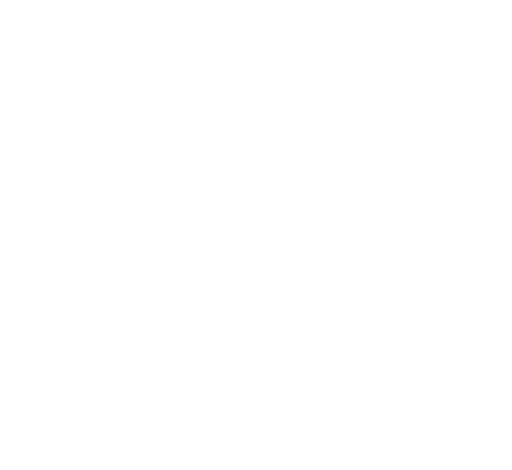
t = 0.00 s
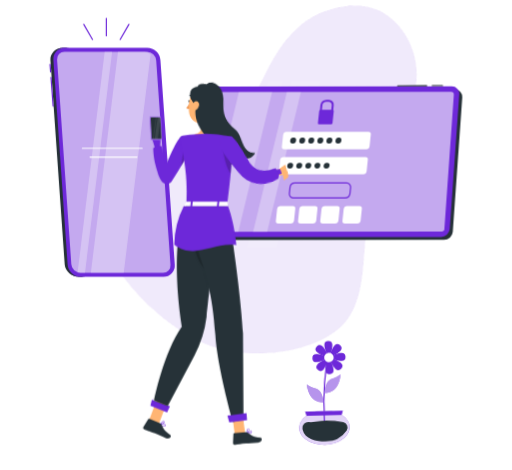
t = 1.62 s
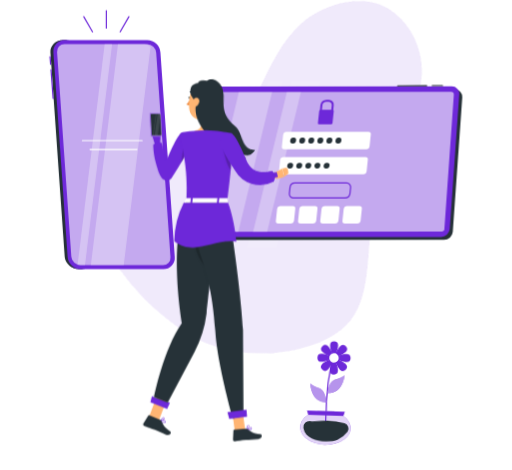
t = 3.42 s
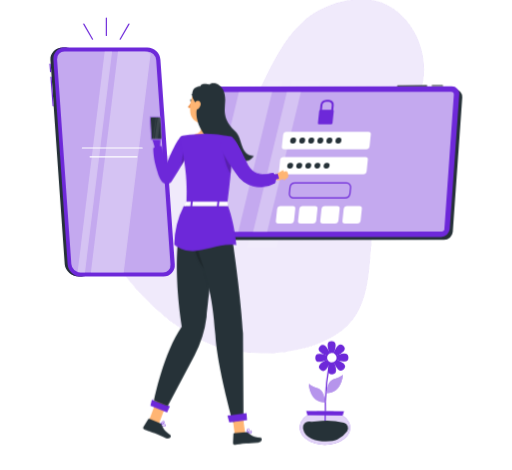
t = 4.82 s
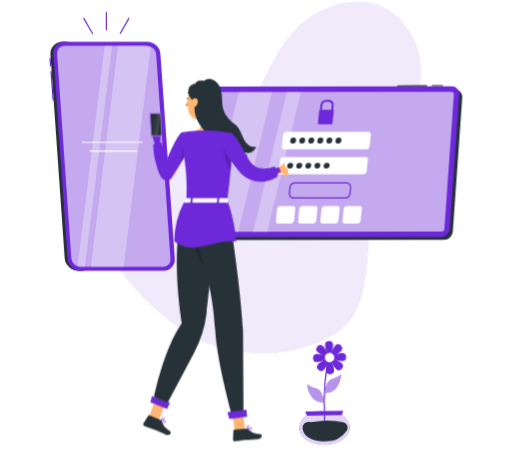
t = 6.62 s
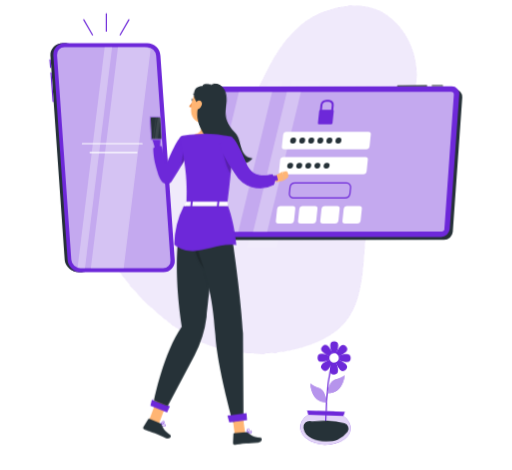
t = 8.12 s

The animated SVG that drew these frames (rendered in a browser with its animation timeline set to each time). Animation: 9 CSS @keyframes rules; one cycle of 9.62 s, repeats indefinitely.

<svg xmlns="http://www.w3.org/2000/svg" viewBox="34 60 431 396" id="ss-too-many-attempts-f"><style>svg#ss-too-many-attempts-f #tap{transform-box:view-box;transform-origin:222px 182px;animation:1.2s ease-in-out 1.0s infinite k-tap}svg#ss-too-many-attempts-f #head{transform-box:view-box;transform-origin:206px 170px;animation:4s ease-in-out 1.0s infinite k-head}svg#ss-too-many-attempts-f #background-simple{transform-box:fill-box;transform-origin:center;animation:0.8s 1 both cubic-bezier(.2,.7,.2,1) bxGrow,8s infinite none ease-in-out drift;animation-delay:0s,0.9s}svg#ss-too-many-attempts-f #device-2{transform-box:fill-box;transform-origin:center;animation:0.7s 1 both cubic-bezier(.2,.7,.2,1) bxIn;animation-delay:0.18s}svg#ss-too-many-attempts-f #device-1{transform-box:fill-box;transform-origin:center;animation:0.7s 1 both cubic-bezier(.2,.7,.2,1) bxIn,4s infinite none ease-in-out float;animation-delay:0.36s,1.26s}svg#ss-too-many-attempts-f #Plant{transform-box:fill-box;transform-origin:center bottom;animation:0.7s 1 both cubic-bezier(.2,.7,.2,1) bxIn,4.6s infinite none ease-in-out sway;animation-delay:0.54s,1.44s}svg#ss-too-many-attempts-f #Character{transform-box:fill-box;transform-origin:center;animation:0.7s 1 both cubic-bezier(.2,.7,.2,1) bxIn,3.2s infinite none ease-in-out bob;animation-delay:0.72s,1.62s}@keyframes bob{0%,100%{transform:none}50%{transform:translateY(-3px)}}@keyframes bxFade{from{opacity:0}to{opacity:1}}@keyframes bxGrow{from{opacity:0;transform:scale(.92)}to{opacity:1;transform:none}}@keyframes bxIn{from{opacity:0;transform:translateY(14px)}to{opacity:1;transform:none}}@keyframes drift{0%,100%{transform:none}50%{transform:translate(4px,-3px) scale(1.02)}}@keyframes float{0%,100%{transform:none}50%{transform:translateY(-7px)}}@keyframes sway{0%,100%{transform:rotate(-1.5deg)}50%{transform:rotate(2deg)}}@keyframes k-tap{0%,100%{transform:rotate(0deg)}50%{transform:rotate(-7deg)}}@keyframes k-head{0%,100%{transform:rotate(0)}30%,50%{transform:rotate(-6deg)}75%{transform:rotate(3deg)}}@media (prefers-reduced-motion: reduce){svg#ss-too-many-attempts-f *{animation:none!important}}</style><g id="background-simple"><path d="M284.42,83.78c-16.64,15-25.18,34.72-34.57,53.53S229,175.39,208.84,187c-14.3,8.23-36.4,4.37-51.84,11-24.85,10.72-34.7,19.81-40.7,42.56-7.14,27.07,47.18,96.1,99.45,112.22,32,9.87,76.76,4.93,101.61-14.59s20.79-57.65,25-85.88c3-20.32,1.42-41.43,9.75-60.7,7.38-17.08,22.11-31.52,28.73-48.82,8.8-23,1-53.62-21.79-69.67C336.63,57.37,302.49,67.54,284.42,83.78Z" style="fill:#6D28D9" /><g style="opacity:0.9"><path d="M284.42,83.78c-16.64,15-25.18,34.72-34.57,53.53S229,175.39,208.84,187c-14.3,8.23-36.4,4.37-51.84,11-24.85,10.72-34.7,19.81-40.7,42.56-7.14,27.07,47.18,96.1,99.45,112.22,32,9.87,76.76,4.93,101.61-14.59s20.79-57.65,25-85.88c3-20.32,1.42-41.43,9.75-60.7,7.38-17.08,22.11-31.52,28.73-48.82,8.8-23,1-53.62-21.79-69.67C336.63,57.37,302.49,67.54,284.42,83.78Z" style="fill:#fff" /><path d="M250.83,358.24a120.55,120.55,0,0,1-35.22-5c-23.74-7.31-50.74-26.81-72.24-52.15-20.18-23.79-31-47.6-27.56-60.66,5.82-22.07,15-31.7,41-42.9,7.24-3.12,16-4,24.54-4.78,9.68-.92,19.68-1.88,27.24-6.23C228.47,175.09,240,156,249.4,137.09c1-2.11,2.09-4.22,3.14-6.35,8.21-16.71,16.7-34,31.54-47.33,19.1-17.16,53.29-26.13,75.23-10.69s31.38,45.65,22,70.26c-3.48,9.12-9.29,17.56-14.9,25.72-5.08,7.39-10.33,15-13.83,23.12-5.66,13.09-6.73,27.33-7.77,41.09-.49,6.41-1,13-1.94,19.49s-1.47,13.28-2,20.53c-1.78,23.66-3.8,50.48-23.14,65.67-11.84,9.29-29,15.83-48.35,18.41A140.62,140.62,0,0,1,250.83,358.24ZM284.42,83.78l.33.38c-14.7,13.21-23.15,30.4-31.32,47-1,2.12-2.08,4.24-3.14,6.35-9.51,19.06-21.09,38.29-41.2,49.87-7.75,4.46-17.86,5.43-27.64,6.36-8.43.8-17.14,1.64-24.25,4.7-25.63,11.05-34.7,20.52-40.42,42.23-3.36,12.76,7.37,36.22,27.35,59.76,21.38,25.2,48.21,44.59,71.77,51.85,33.3,10.26,77.73,3.89,101.15-14.5,19-14.92,20.91-40.35,22.77-65,.54-7.26,1.06-14.13,2-20.6s1.45-13,1.93-19.41c1.05-13.85,2.13-28.17,7.85-41.42,3.54-8.17,8.82-15.86,13.92-23.28,5.58-8.12,11.35-16.51,14.8-25.51,9.25-24.2,0-53.9-21.61-69.09s-55.16-6.29-74,10.62Z" style="fill:#fff" /></g></g><g id="device-2"><polygon points="259.86 127.95 222.12 269.11 234.81 269.11 272.13 127.95 259.86 127.95" style="fill:#fff;opacity:0.1;isolation:isolate" /><polygon points="279.45 127.95 241.71 269.11 266.89 269.11 304.21 127.95 279.45 127.95" style="fill:#fff;opacity:0.1;isolation:isolate" /><path d="M415.31,255.31l8-113.3a6.24,6.24,0,0,0-6.33-6.77l-197.74.17a7.42,7.42,0,0,0-7.29,6.78L204,255.5a6.25,6.25,0,0,0,6.34,6.77L408,262.1A7.41,7.41,0,0,0,415.31,255.31Z" style="fill:#263238" /><path d="M412.77,252.84l8-113.3a6.23,6.23,0,0,0-6.33-6.77l-197.74.17a7.4,7.4,0,0,0-7.28,6.78l-8,113.31a6.24,6.24,0,0,0,6.33,6.77l197.73-.17A7.41,7.41,0,0,0,412.77,252.84Z" style="fill:#6D28D9" /><path d="M407.53,254.52a2.2,2.2,0,0,1-1.49.58l-197.74.17a2.35,2.35,0,0,1-2.32-2.48l8-113.3a2.12,2.12,0,0,1,.68-1.44,2.15,2.15,0,0,1,1.49-.58l197.74-.17a2.35,2.35,0,0,1,2.32,2.48l-8,113.3A2.17,2.17,0,0,1,407.53,254.52Z" style="fill:#fff;opacity:0.6000000000000001" /><path d="M341.76,192.23H272.35a2.53,2.53,0,0,0-2.47,2.23l-1.07,10.15a2,2,0,0,0,2,2.24h69.41a2.55,2.55,0,0,0,2.48-2.24l1.06-10.15A2,2,0,0,0,341.76,192.23Z" style="fill:#fff" /><path d="M280.61,233.68H269.78a2.55,2.55,0,0,0-2.48,2.24l-1.06,10.15a2,2,0,0,0,2,2.23h10.83a2.55,2.55,0,0,0,2.48-2.23l1.06-10.15A2,2,0,0,0,280.61,233.68Z" style="fill:#fff" /><path d="M299.31,233.68H288.48a2.55,2.55,0,0,0-2.48,2.24l-1.06,10.15a2,2,0,0,0,2,2.23h10.83a2.55,2.55,0,0,0,2.48-2.23l1.06-10.15A2,2,0,0,0,299.31,233.68Z" style="fill:#fff" /><path d="M318,233.68H307.18a2.55,2.55,0,0,0-2.48,2.24l-1.06,10.15a2,2,0,0,0,2,2.23h10.83a2.55,2.55,0,0,0,2.48-2.23L320,235.92A2,2,0,0,0,318,233.68Z" style="fill:#fff" /><path d="M336.71,233.68H325.88a2.55,2.55,0,0,0-2.48,2.24l-1.06,10.15a2,2,0,0,0,2,2.23h10.83a2.55,2.55,0,0,0,2.48-2.23l1.06-10.15A2,2,0,0,0,336.71,233.68Z" style="fill:#fff" /><path d="M324.47,227.27H281.06a3.86,3.86,0,0,1-3.92-4.35l.52-5a4.85,4.85,0,0,1,4.72-4.25h43.41a3.87,3.87,0,0,1,3.92,4.36l-.52,5A4.85,4.85,0,0,1,324.47,227.27Zm-42.09-12.59a3.85,3.85,0,0,0-3.73,3.36l-.52,5a2.87,2.87,0,0,0,2.93,3.25h43.41a3.84,3.84,0,0,0,3.73-3.35l.52-5a2.87,2.87,0,0,0-2.93-3.25Z" style="fill:#6D28D9" /><path d="M344.26,171.09H274.85a2.55,2.55,0,0,0-2.47,2.24l-1.07,10.15a2,2,0,0,0,2,2.23h69.4a2.55,2.55,0,0,0,2.48-2.23l1.06-10.15A2,2,0,0,0,344.26,171.09Z" style="fill:#fff" /><path d="M280.79,199.54a2.19,2.19,0,0,0-2.22-2.48,2.84,2.84,0,0,0-2.75,2.48,2.2,2.2,0,0,0,2.23,2.47A2.82,2.82,0,0,0,280.79,199.54Z" style="fill:#263238" /><path d="M288.43,199.54a2.2,2.2,0,0,0-2.23-2.48,2.82,2.82,0,0,0-2.74,2.48,2.19,2.19,0,0,0,2.22,2.47A2.83,2.83,0,0,0,288.43,199.54Z" style="fill:#263238" /><path d="M296.06,199.54a2.2,2.2,0,0,0-2.23-2.48,2.82,2.82,0,0,0-2.74,2.48,2.2,2.2,0,0,0,2.23,2.47A2.82,2.82,0,0,0,296.06,199.54Z" style="fill:#263238" /><path d="M303.69,199.54a2.19,2.19,0,0,0-2.22-2.48,2.82,2.82,0,0,0-2.74,2.48A2.18,2.18,0,0,0,301,202,2.82,2.82,0,0,0,303.69,199.54Z" style="fill:#263238" /><path d="M311.48,199.54a2.2,2.2,0,0,0-2.23-2.48,2.82,2.82,0,0,0-2.74,2.48,2.19,2.19,0,0,0,2.22,2.47A2.83,2.83,0,0,0,311.48,199.54Z" style="fill:#263238" /><path d="M283.29,178.4a2.18,2.18,0,0,0-2.22-2.47,2.82,2.82,0,0,0-2.74,2.47,2.18,2.18,0,0,0,2.22,2.47A2.81,2.81,0,0,0,283.29,178.4Z" style="fill:#263238" /><path d="M290.93,178.4a2.2,2.2,0,0,0-2.23-2.47A2.82,2.82,0,0,0,286,178.4a2.19,2.19,0,0,0,2.22,2.47A2.82,2.82,0,0,0,290.93,178.4Z" style="fill:#263238" /><path d="M298.56,178.4a2.19,2.19,0,0,0-2.22-2.47,2.83,2.83,0,0,0-2.75,2.47,2.19,2.19,0,0,0,2.23,2.47A2.81,2.81,0,0,0,298.56,178.4Z" style="fill:#263238" /><path d="M306.19,178.4a2.18,2.18,0,0,0-2.22-2.47,2.82,2.82,0,0,0-2.74,2.47,2.18,2.18,0,0,0,2.22,2.47A2.81,2.81,0,0,0,306.19,178.4Z" style="fill:#263238" /><path d="M313.83,178.4a2.2,2.2,0,0,0-2.23-2.47,2.82,2.82,0,0,0-2.74,2.47,2.19,2.19,0,0,0,2.23,2.47A2.81,2.81,0,0,0,313.83,178.4Z" style="fill:#263238" /><path d="M321.46,178.4a2.19,2.19,0,0,0-2.22-2.47,2.83,2.83,0,0,0-2.75,2.47,2.19,2.19,0,0,0,2.23,2.47A2.81,2.81,0,0,0,321.46,178.4Z" style="fill:#263238" /><path d="M315,148.71l-.54,5.13a1,1,0,0,1-.93.83.73.73,0,0,1-.75-.83l.54-5.13a2.67,2.67,0,0,0-2.7-3h-1.85a3.44,3.44,0,0,0-3.33,3l-.47,4.76h-1.68l.47-4.76a5.33,5.33,0,0,1,5.19-4.67h1.84A4.14,4.14,0,0,1,315,148.71Z" style="fill:#6D28D9" /><path d="M315,153.65l-1.05,10a1.31,1.31,0,0,1-1.27,1.14h-10a1,1,0,0,1-1-1.14l1.05-10a1.3,1.3,0,0,1,.64-1,1.24,1.24,0,0,1,.63-.17h10a1.09,1.09,0,0,1,.58.16A1,1,0,0,1,315,153.65Z" style="fill:#6D28D9" /><path d="M368.87,132.75a.5.5,0,1,1,0-1l24.44-.14h0a.5.5,0,1,1,0,1l-24.43.14Z" style="fill:#263238" /><path d="M398,132.58a.5.5,0,0,1,0-1l8.64,0h0a.5.5,0,0,1,.5.5.5.5,0,0,1-.5.5l-8.64,0Z" style="fill:#263238" /><g style="opacity:0.30000000000000004"><path d="M235.1,137.44h28L234.63,255.27H212.06a4.32,4.32,0,0,1-4.1-5.39Z" style="fill:#fff" /><polygon points="275.5 137.44 287.37 137.44 258.93 255.27 247.06 255.27 275.5 137.44" style="fill:#fff" /></g></g><g id="device-1"><path d="M86.65,100.66h5.68A9.52,9.52,0,0,0,82.71,111l12.05,172.3a11.26,11.26,0,0,0,11.06,10.34h-5.67a11.27,11.27,0,0,1-11.07-10.34L77,111A9.52,9.52,0,0,1,86.65,100.66Z" style="fill:#6D28D9" /><path d="M86.65,100.66h5.68A9.52,9.52,0,0,0,82.71,111l12.05,172.3a11.26,11.26,0,0,0,11.06,10.34h-5.67c-5.71,0-11.47-4.63-11.87-10.34L76.23,111C75.83,105.29,80.94,100.66,86.65,100.66Z" style="fill:#263238" /><path d="M101.84,293.65h69.5A9.52,9.52,0,0,0,181,283.31L168.91,111a11.26,11.26,0,0,0-11.07-10.35H88.35A9.52,9.52,0,0,0,78.73,111l12,172.3A11.27,11.27,0,0,0,101.84,293.65Z" style="fill:#6D28D9" /><g style="opacity:0.6000000000000001"><path d="M157.66,104a7.84,7.84,0,0,1,7.69,7.2l12.05,172.3a6.27,6.27,0,0,1-6.37,6.85H101.54a7.85,7.85,0,0,1-7.7-7.2l-12-172.3A6.27,6.27,0,0,1,88.16,104Z" style="fill:#fff" /></g><g style="opacity:0.30000000000000004"><path d="M138,290.33H110.31L133.17,104h22.31a7,7,0,0,1,5.14,2.22Z" style="fill:#fff" /><polygon points="105.34 290.33 99.1 290.33 121.96 103.98 128.2 103.98 105.34 290.33" style="fill:#fff" /></g><path d="M153.52,185.9H103.18a.5.5,0,0,1-.5-.5.5.5,0,0,1,.5-.5h50.34a.51.51,0,0,1,.5.5A.5.5,0,0,1,153.52,185.9Z" style="fill:#fff" /><path d="M149.1,193.35H109.67a.5.5,0,0,1-.5-.5.5.5,0,0,1,.5-.5H149.1a.5.5,0,0,1,.5.5A.5.5,0,0,1,149.1,193.35Z" style="fill:#fff" /><path d="M78.49,150.31a.5.5,0,0,1-.5-.47l-1.77-24.17a.5.5,0,0,1,.46-.53.51.51,0,0,1,.54.46L79,149.77a.5.5,0,0,1-.46.54Z" style="fill:#6D28D9" /><path d="M76.38,121.5a.5.5,0,0,1-.5-.46l-.47-6.38a.5.5,0,0,1,1-.07l.47,6.38a.5.5,0,0,1-.46.53Z" style="fill:#6D28D9" /><path d="M123.37,91.09a.5.5,0,0,1-.5-.5V75.88a.5.5,0,0,1,1,0V90.59A.5.5,0,0,1,123.37,91.09Z" style="fill:#6D28D9" /><path d="M111.72,94.21a.5.5,0,0,1-.43-.25l-7.36-12.74a.5.5,0,0,1,.87-.5l7.35,12.74a.49.49,0,0,1-.18.68A.55.55,0,0,1,111.72,94.21Z" style="fill:#6D28D9" /><path d="M135,94.21a.54.54,0,0,1-.25-.06.51.51,0,0,1-.18-.69l7.35-12.74a.5.5,0,0,1,.87.5L135.45,94A.5.5,0,0,1,135,94.21Z" style="fill:#6D28D9" /></g><g id="Plant"><path d="M307.33,413.87a212.77,212.77,0,0,1,6.08-62.23l1,.24a212.13,212.13,0,0,0-6.06,61.94Z" style="fill:#6D28D9" /><path d="M309.22,350.9c0,1.86,1.72,8.47,3.59,8.42s3.22-6.72,3.17-8.59a3.38,3.38,0,1,0-6.76.17Z" style="fill:#6D28D9" /><path d="M316.49,371.89c0-1.87-1.72-8.47-3.58-8.43s-3.22,6.72-3.18,8.59a3.38,3.38,0,1,0,6.76-.16Z" style="fill:#6D28D9" /><path d="M302.36,365c1.87,0,8.47-1.72,8.42-3.59s-6.71-3.22-8.58-3.17a3.38,3.38,0,1,0,.16,6.76Z" style="fill:#6D28D9" /><path d="M323.35,357.76c-1.86,0-8.47,1.72-8.42,3.58s6.72,3.22,8.59,3.18a3.38,3.38,0,0,0-.17-6.76Z" style="fill:#6D28D9" /><path d="M302.86,356.54c1.36,1.29,7.21,4.78,8.5,3.42s-2.48-7-3.83-8.31a3.38,3.38,0,1,0-4.67,4.89Z" style="fill:#6D28D9" /><path d="M322.85,366.24c-1.35-1.29-7.2-4.77-8.49-3.42s2.47,7,3.82,8.32a3.38,3.38,0,1,0,4.67-4.9Z" style="fill:#6D28D9" /><path d="M308,371.39c1.29-1.36,4.77-7.21,3.42-8.5s-7,2.48-8.32,3.83a3.38,3.38,0,0,0,4.9,4.67Z" style="fill:#6D28D9" /><path d="M317.71,351.4c-1.29,1.35-4.78,7.2-3.42,8.49s7-2.47,8.31-3.82a3.38,3.38,0,1,0-4.89-4.67Z" style="fill:#6D28D9" /><path d="M308.85,361.49a4,4,0,1,0,3.91-4.1A4,4,0,0,0,308.85,361.49Z" style="fill:#fff" /><path d="M308.28,391.25s.69-10.21,6.3-11.82,7.66-3.81,7.66-3.81S321.67,391.45,308.28,391.25Z" style="fill:#6D28D9" /><path d="M308.28,391.25s.69-10.21,6.3-11.82,7.66-3.81,7.66-3.81S321.67,391.45,308.28,391.25Z" style="fill:#fff;opacity:0.5" /><path d="M307.54,399.07s-.69-10.21-6.3-11.83-7.66-3.8-7.66-3.8S294.15,399.27,307.54,399.07Z" style="fill:#6D28D9" /><path d="M307.54,399.07s-.69-10.21-6.3-11.83-7.66-3.8-7.66-3.8S294.15,399.27,307.54,399.07Z" style="fill:#fff;opacity:0.5" /><path d="M328.7,420.34c0,8-9.49,14.42-21.19,14.42s-21.19-6.45-21.19-14.42c0-4,2.43-7.68,6.36-10.29a24.1,24.1,0,0,1,8.12-3.38h13.42a24.17,24.17,0,0,1,8.31,3.51C326.35,412.79,328.7,416.37,328.7,420.34Z" style="fill:#6D28D9" /><path d="M314.22,406.67a24.17,24.17,0,0,1,8.31,3.51c3.82,2.61,6.17,6.19,6.17,10.16,0,8-9.49,14.42-21.19,14.42s-21.19-6.45-21.19-14.42c0-4,2.43-7.68,6.36-10.29a24.1,24.1,0,0,1,8.12-3.38Z" style="fill:#fff;opacity:0.8" /><rect x="307.07" y="407.97" width="1" height="7.13" style="fill:#6D28D9" /><polygon points="323.46 406.45 322.34 409.95 322.32 409.99 292.69 409.99 292.63 409.8 291.56 406.45 323.46 406.45" style="fill:#6D28D9" /><path d="M326.2,423.24a23,23,0,0,1-8.14,7c-5.09,2.7-26.5,3.39-28.95-8.75,0-.17-.09-.34-.12-.51a5,5,0,0,1,5.46-5.68,24.74,24.74,0,0,0,6.07-.34,57.07,57.07,0,0,1,23.05,1.23A4.61,4.61,0,0,1,326.2,423.24Z" style="fill:#263238" /></g><g id="Character"><path d="M172.51,419.2a1.2,1.2,0,0,0,.74-.88.69.69,0,0,0-.16-.69c-.77-.8-3.9-.23-4.25-.16a.19.19,0,0,0-.17.15.21.21,0,0,0,.08.21,11,11,0,0,0,2,1.16A2.6,2.6,0,0,0,172.51,419.2Zm.28-1.29a.31.31,0,0,1,.06.31.78.78,0,0,1-.48.59c-.57.21-1.66-.18-3-1C170.67,417.59,172.38,417.48,172.79,417.91Z" style="fill:#6D28D9" /><path d="M168.9,417.87c1-.12,3.16-1.25,3.35-2.23a.7.7,0,0,0-.42-.79,1.12,1.12,0,0,0-.93-.07c-1.2.41-2.18,2.71-2.22,2.81a.24.24,0,0,0,0,.2.22.22,0,0,0,.09.07Zm2.72-2.66c.24.13.25.26.23.35-.12.6-1.59,1.53-2.62,1.82.37-.75,1.09-2,1.81-2.22a.66.66,0,0,1,.5,0Z" style="fill:#6D28D9" /><polygon points="159.41 413.84 167.55 417.13 174.66 398.32 166.51 395.03 159.41 413.84" style="fill:#ffb573" /><path d="M168.58,416.46l-9.14-3.69a.7.7,0,0,0-.88.28l-4,6.7a1.38,1.38,0,0,0,.71,1.95c3.22,1.24,4.83,1.67,8.85,3.3,2.48,1,6,2.71,9.4,4.1s5-1.87,3.69-2.75c-5.81-3.93-6-6.2-7.45-8.84A2.32,2.32,0,0,0,168.58,416.46Z" style="fill:#263238" /><polygon points="174.55 407.55 160.41 401.83 161.71 396.65 176.88 402.2 174.55 407.55" style="fill:#6D28D9" /><path d="M188.71,189.83c-2.87,8.31-11.36,27.87-17.91,19.72a19.19,19.19,0,0,1-2.86-4.76c-2.77-6.85-3.46-17.95-3.81-20.38l-2.23-7.61a1.39,1.39,0,0,1-.06-.4l0-4.35c0-1.76,1.42-2.81,3.34-2.65,0,0,3.1-.36,3.1,1.49l.6,6.53h0c.31,2.27-.59,5.43-.06,7.51,2,7.83,4.75,8.19,6.48,16.27,2.41-5.83,6.72-15.92,6.72-15.92C184.88,185.64,189.65,187.1,188.71,189.83Z" style="fill:#6D28D9" /><path d="M178.45,212.53a5.15,5.15,0,0,1-8.47.29,18.87,18.87,0,0,1-2.76-5.19c-2.6-8.53-4.21-13.81-4.43-22.72A7,7,0,0,1,170,183.2l4.26,14.43s8.67-21.55,12.18-22.32c4.13-.91,5.85,2.78,7.6,7.32C195.3,185.89,184.1,203.82,178.45,212.53Z" style="fill:#6D28D9" /><path d="M213.48,153.74c-1,5-3.18,15.92.32,19.26,0,0-1.37,5.07-10.66,5.07-10.23,0-4.89-5.07-4.89-5.07,5.58-1.33,5.43-5.47,4.46-9.36Z" style="fill:#ffb573" /><g id="head"><path d="M197.85,142a.58.58,0,0,0,.18,0,.41.41,0,0,0,.17-.54,3.92,3.92,0,0,0-2.89-2.21.39.39,0,0,0-.44.35.39.39,0,0,0,.35.44h0a3.17,3.17,0,0,1,2.27,1.78A.4.4,0,0,0,197.85,142Z" style="fill:#263238" /><path d="M194.8,146.32a18.08,18.08,0,0,1-2.94,4,2.94,2.94,0,0,0,2.35.75Z" style="fill:#ed893e" /><path d="M195.6,144.86c.15.66-.09,1.28-.52,1.37s-.91-.37-1.05-1,.09-1.28.53-1.38S195.46,144.19,195.6,144.86Z" style="fill:#263238" /><path d="M194.76,143.82l-1.7-.12S194.15,144.77,194.76,143.82Z" style="fill:#263238" /><path d="M218.52,145.73c-1.53,8.22-2,11.73-6.72,15.47-7.08,5.62-16.85,1.94-17.8-6.58-.86-7.67,1.79-19.83,10.31-22.12A11.41,11.41,0,0,1,218.52,145.73Z" style="fill:#ffb573" /><path d="M247.7,191.24c-1.57,1.79-2.06,2.83-4.25,3.8s-6.93.12-8.44-1.73c.49,1.44,3.35,4,4.85,4.23a8.49,8.49,0,0,1-10.46-1.84,5.41,5.41,0,0,0,3.56,3.91c-19.16.5-11.09-8.52-23.09-21.35-13.28-14.2-10.4-25.94-10.4-25.94a13.54,13.54,0,0,0-2.61-8.14c-1.92-2.46-1.36-5.78-.75-7.64.89-2.73,3.6-3.69,6.2-3.85.46-2.69,6-2.2,6.67-1.75s.75.36,1.36,0c1.35-.87,4.75-1.77,8.39,1.17,2.22,1.8,4.6,5,4.68,11.88.08,7.13-3.33,15.6,8.47,26.43C238.83,176.78,235.5,190.49,247.7,191.24Z" style="fill:#263238" /><path d="M197.89,146.35a6.28,6.28,0,0,0-1.08,4.54c.34,2.11,2.39,2.25,3.88.9s2.79-3.79,1.69-5.54S199.05,144.75,197.89,146.35Z" style="fill:#ffb573" /></g><path d="M160,169.05v0Z" style="fill:#ffb573" /><path d="M188.35,185.57c1.77-1.63,3-1.14,3.78.15.81,3.74-4,11.58-5.89,14.55Z" style="opacity:0.2" /><path d="M229.3,190.5c-.23,4.12-.62,9.31-1.25,15.84-.66,6.89-1.6,15.26-2.89,25.43-13.59,0-27.82-.21-34.43-.21.56-13.51.76-27.2-5.3-54.08a2.55,2.55,0,0,1,2-3.07A97.27,97.27,0,0,1,199.38,173a108.94,108.94,0,0,1,15.55,0c6.67.61,14.25,2.16,14.25,2.16S230,177.64,229.3,190.5Z" style="fill:#6D28D9" /><path d="M229.3,190.5c-.23,4.12-.62,9.31-1.25,15.84-3.66-4.24-7.12-18.84-6-23.83a32.8,32.8,0,0,1,7.11,7.2A7.33,7.33,0,0,1,229.3,190.5Z" style="opacity:0.2" /><g id="tap"><path d="M264.59,208.8l7-3.92,1.3,7.13s-5.9,2.27-9,.68Z" style="fill:#ffb573" /><path d="M222.6,183.42c2.23,4.54,10.41,21.69,14,25.65l.71.74.35.37c.12.12.22.23.41.4a12.11,12.11,0,0,0,2.12,1.61,16.83,16.83,0,0,0,4.36,1.76,30.73,30.73,0,0,0,8.18.77,60,60,0,0,0,15.1-2.56L267,208c-2.31.2-4.73.34-7.07.38a56.93,56.93,0,0,1-6.95-.22,26.56,26.56,0,0,1-6.3-1.23,9.13,9.13,0,0,1-2.32-1.17,4.57,4.57,0,0,1-.75-.66,2.56,2.56,0,0,1-.22-.26l-.26-.31-.53-.62c-2.76-3.46-10.05-20.14-12.24-24.31Z" style="fill:#6D28D9" /><path d="M264.48,215.9a24.67,24.67,0,0,1-18.75,1.82,25.08,25.08,0,0,1-14.09-11.42c-3.61-5.31-13.22-20.33-12-24.21,1.43-4.64,4.47-7.52,9.55-6.27,3.57.86,10.38,18.2,13.68,25.13,1.29,1.93,3.77,5,6.54,5.94,4.89,1.69,8.49,1,13.61.23.94.56.87,1.43,1.34,2.4A7.26,7.26,0,0,1,264.48,215.9Z" style="fill:#6D28D9" /></g><path d="M276.22,205.69l.49,2.33a1.86,1.86,0,0,1-.77,1.9L272.86,212l-1.3-7.13,2.41-.6A1.84,1.84,0,0,1,276.22,205.69Z" style="fill:#ffb573" /><path d="M216.45,231.76s-4.09,57.41-8.69,95.27a93.2,93.2,0,0,1-10.22,32.48L175,402.07l-11.56-4.55s8-40.45,23.59-62.51c0,0-11.66-65.93,3.6-103.45Z" style="fill:#263238" /><path d="M200.73,245.67s3.44,26,5.32,41.47C199,277.84,193.53,264.86,200.73,245.67Z" style="opacity:0.2" /><path d="M245.64,424.59a1.15,1.15,0,0,0,.24-1.12.69.69,0,0,0-.47-.53c-1.07-.36-3.56,1.59-3.84,1.81a.22.22,0,0,0-.07.22.21.21,0,0,0,.17.14,10.46,10.46,0,0,0,2.35.09A2.57,2.57,0,0,0,245.64,424.59Zm-.37-1.26a.28.28,0,0,1,.2.24.75.75,0,0,1-.14.74c-.4.45-1.54.61-3.1.45C243.25,424,244.71,423.13,245.27,423.33Z" style="fill:#6D28D9" /><path d="M241.82,425.08c.79-.55,2.2-2.56,1.9-3.51a.72.72,0,0,0-.75-.51,1.11,1.11,0,0,0-.85.36c-.87.92-.64,3.4-.63,3.51a.24.24,0,0,0,.12.17.22.22,0,0,0,.11,0A.17.17,0,0,0,241.82,425.08Zm1.14-3.61c.27,0,.34.12.37.21.17.59-.68,2.08-1.45,2.81a4.64,4.64,0,0,1,.54-2.79.67.67,0,0,1,.44-.22Z" style="fill:#6D28D9" /><polygon points="231.52 425.89 240.28 425.05 237.6 405.15 228.84 406 231.52 425.89" style="fill:#ffb573" /><path d="M240.87,424l-9.84.95a.69.69,0,0,0-.64.66l-.36,7.77a1.4,1.4,0,0,0,1.56,1.39c3.42-.38,5-.74,9.38-1.16,2.66-.26,6.58-.36,10.26-.71s3.51-3.95,2-4.13c-7-.79-8.29-2.69-10.79-4.38A2.39,2.39,0,0,0,240.87,424Z" style="fill:#263238" /><path d="M225.11,231.75s11.21,68.51,13.36,109.09l.41,72.7-9.07,1.77s-13.13-46.38-14.65-73.19c-4-71.12-27.17-71.24-13.23-110.5Z" style="fill:#263238" /><polygon points="241.89 413.84 226.88 415.89 225.35 410.13 241.4 408.04 241.89 413.84" style="fill:#6D28D9" /><path d="M160,169.12h0v-.05S160,169.1,160,169.12Z" style="fill:#ffb573" /><path d="M161,158.25h.57a1,1,0,0,0-1,1.05l.92,17.41a1.11,1.11,0,0,0,1.1,1H162a1.12,1.12,0,0,1-1.1-1L160,159.3A1,1,0,0,1,161,158.25Z" style="fill:#6D28D9" /><path d="M161,158.25h.57a1,1,0,0,0-1,1.05l.92,17.41a1.11,1.11,0,0,0,1.1,1H162a1.12,1.12,0,0,1-1.1-1L160,159.3A1,1,0,0,1,161,158.25Z" style="fill:#fff;opacity:0.1" /><path d="M162.15,177.76h7a1,1,0,0,0,1-1l-.91-17.41a1.12,1.12,0,0,0-1.1-1.05h-7a1,1,0,0,0-1,1.05l.91,17.41A1.12,1.12,0,0,0,162.15,177.76Z" style="fill:#6D28D9" /><path d="M162.15,177.76h7a1,1,0,0,0,1-1l-.91-17.41a1.12,1.12,0,0,0-1.1-1.05h-7a1,1,0,0,0-1,1.05l.91,17.41A1.12,1.12,0,0,0,162.15,177.76Z" style="fill:#fff;opacity:0.4" /><path d="M169.73,176.35a.65.65,0,0,1-.17.48.67.67,0,0,1-.47.19h-6.81a.75.75,0,0,1-.74-.71l-.89-16.89a.61.61,0,0,1,.17-.47.63.63,0,0,1,.47-.2h6.81a.75.75,0,0,1,.74.71l.06,1.21Z" style="fill:#263238" /><g style="opacity:0.1"><path d="M168.9,160.67,166.64,177h-2.71l2.56-18.27h1.61a.75.75,0,0,1,.74.71Z" style="fill:#fff" /><polygon points="162.95 177.02 162.34 177.02 164.9 158.75 165.51 158.75 162.95 177.02" style="fill:#fff" /></g><path d="M188.52,233.7a74,74,0,0,0-8,32.35c17,13.19,32.83-2.26,52.29.35-.68-8.79-3.67-25-7.21-33.12C212.71,233.83,200.67,232.54,188.52,233.7Z" style="fill:#6D28D9" /><path d="M190.29,230.13s-1.37,3.53-1,3.53H225c.31,0,.56-.15.58-.35l.31-3c0-.21-.25-.39-.58-.39H190.85A.63.63,0,0,0,190.29,230.13Z" style="fill:#fff" /><path d="M195.32,234h-.92c-.19,0-.33-.1-.32-.22l.44-4c0-.12.17-.21.35-.21h.93c.18,0,.32.09.31.21l-.43,4A.35.35,0,0,1,195.32,234Z" style="fill:#6D28D9" /><path d="M217.68,234h-.92c-.18,0-.32-.1-.31-.22l.43-4c0-.12.17-.21.36-.21h.92c.18,0,.32.09.31.21l-.43,4C218,233.86,217.87,234,217.68,234Z" style="fill:#6D28D9" /></g></svg>
